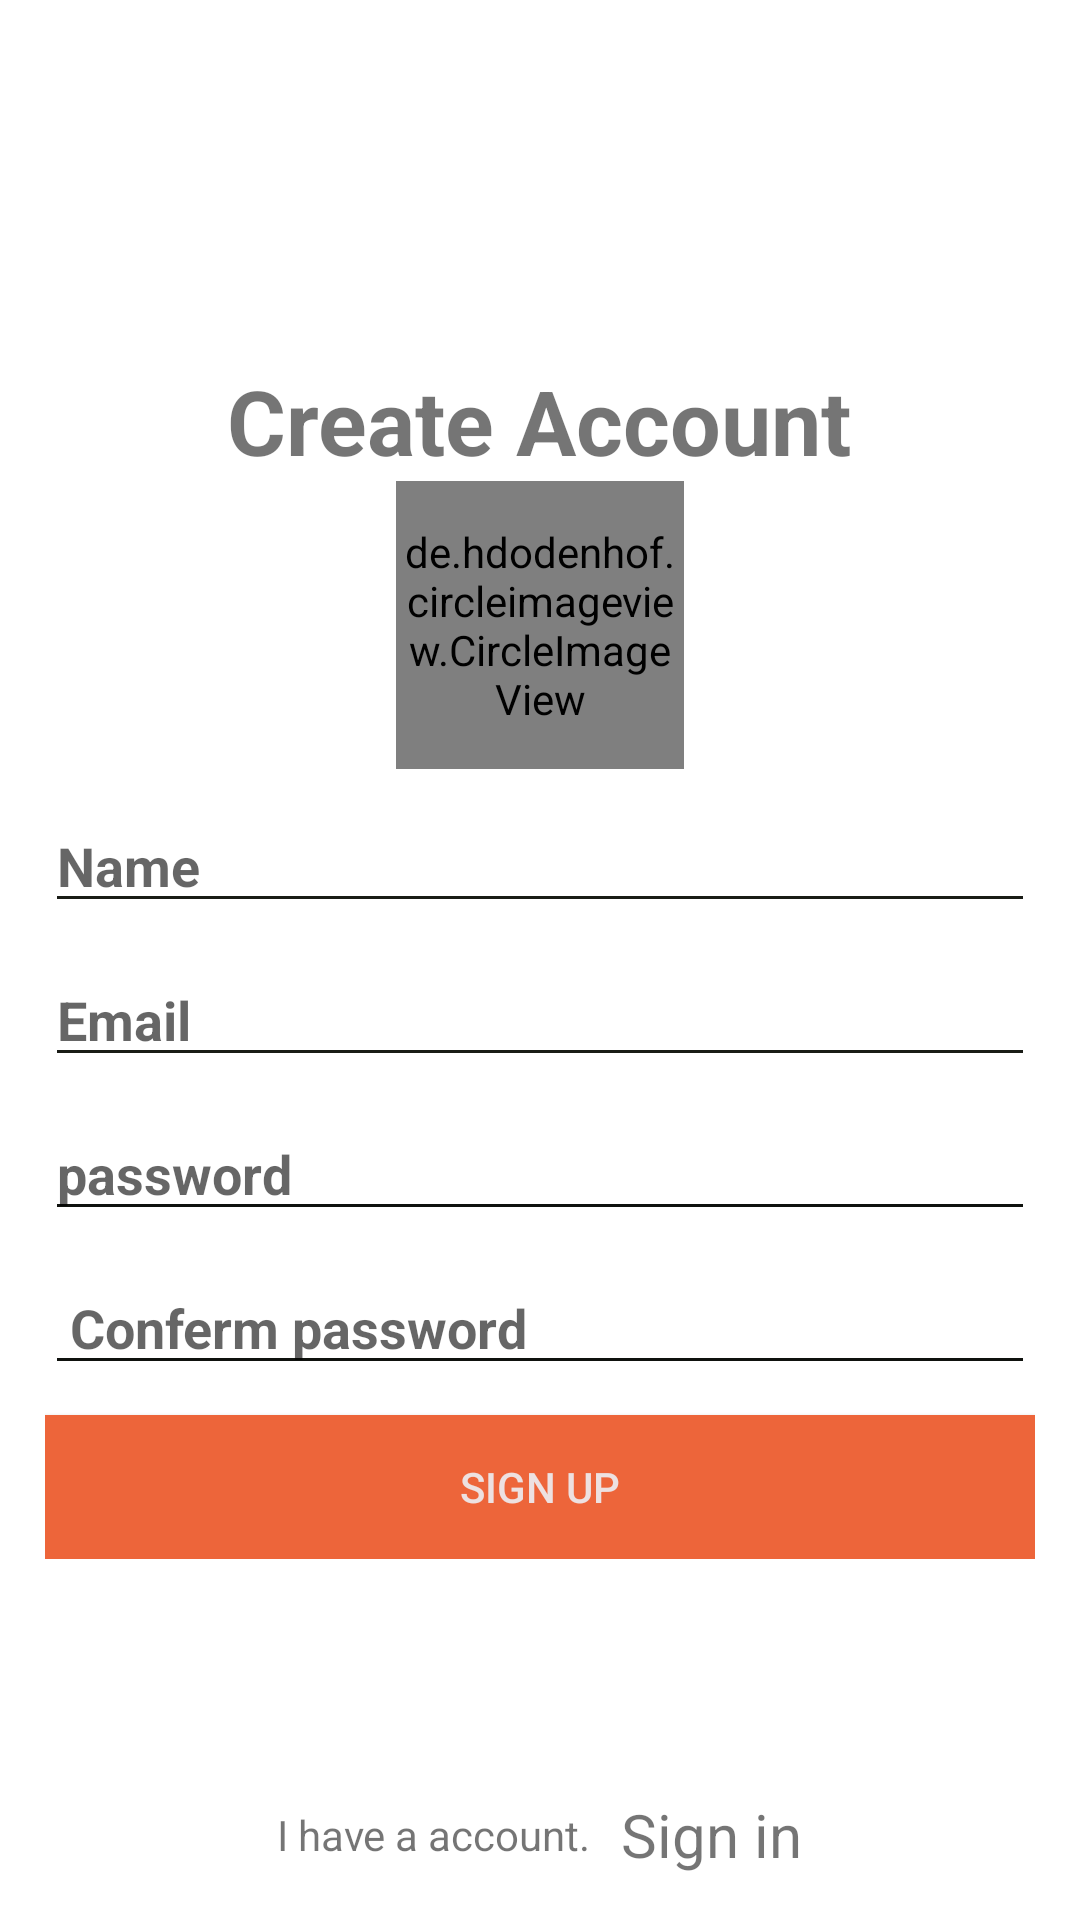

Write the Android layout XML for this screen, with the resource values it uses.
<!-- AndroidManifest.xml: application theme Theme.ChattingApp -->
<!-- res/layout/activity_register.xml -->
<?xml version="1.0" encoding="utf-8"?>
<RelativeLayout xmlns:android="http://schemas.android.com/apk/res/android"
    xmlns:app="http://schemas.android.com/apk/res-auto"
    xmlns:tools="http://schemas.android.com/tools"
    android:layout_width="match_parent"
    android:layout_height="match_parent"
    tools:context=".Activity.LoginActivity">


    <LinearLayout
        android:layout_width="match_parent"
        android:layout_height="wrap_content"
        android:layout_centerInParent="true"
        android:gravity="center"
        android:orientation="vertical"
        android:padding="15dp">

        <TextView
            android:layout_width="wrap_content"
            android:layout_height="wrap_content"
            android:text="Create Account"
            android:textSize="30sp"
            android:textStyle="bold">

        </TextView>


        <de.hdodenhof.circleimageview.CircleImageView xmlns:app="http://schemas.android.com/apk/res-auto"
            android:id="@+id/profile_imageId"
            android:layout_width="96dp"
            android:layout_height="96dp"
            android:src="@drawable/ic_baseline_person_24"
            app:civ_border_color="#FF000000"
            app:civ_border_width="2dp" />

        <EditText
            android:id="@+id/usernameId"
            android:layout_width="match_parent"
            android:layout_height="wrap_content"
            android:layout_marginTop="10dp"
            android:backgroundTint="#191C16"
            android:hint="Name"
            android:inputType="textPersonName"
            android:textCursorDrawable="@null"
            android:textStyle="bold">

        </EditText>

        <EditText
            android:id="@+id/emailId"
            android:layout_width="match_parent"
            android:layout_height="wrap_content"
            android:layout_marginTop="10dp"
            android:backgroundTint="#191C16"
            android:hint="Email"
            android:inputType="textEmailAddress"
            android:textCursorDrawable="@null"
            android:textStyle="bold">

        </EditText>

        <EditText
            android:id="@+id/passowrdId"
            android:layout_width="match_parent"
            android:layout_height="wrap_content"
            android:layout_marginTop="10dp"
            android:backgroundTint="#0F120E"
            android:hint="password"
            android:inputType="textPassword"
            android:textCursorDrawable="@null"
            android:textStyle="bold">

        </EditText>

        <EditText
            android:id="@+id/confermpasswordId"
            android:layout_width="match_parent"
            android:layout_height="wrap_content"
            android:layout_marginTop="10dp"
            android:backgroundTint="#0F120E"
            android:hint=" Conferm password"
            android:inputType="textPassword"
            android:textCursorDrawable="@null"
            android:textStyle="bold">

        </EditText>

        <Button
            android:id="@+id/signupButtonId"
            android:layout_width="match_parent"
            android:layout_height="wrap_content"
            android:layout_marginTop="10dp"
            android:background="#ED653A"
            android:text="Sign up"
            android:textColor="#EDE1E1">

        </Button>

    </LinearLayout>

    <LinearLayout
        android:layout_width="match_parent"
        android:layout_height="wrap_content"
        android:layout_alignParentBottom="true"
        android:gravity="center"
        android:orientation="horizontal"
        android:padding="15dp">

        <TextView
            android:layout_width="wrap_content"
            android:layout_height="wrap_content"
            android:text="I have a account." />

        <TextView
            android:id="@+id/signInTextId"
            android:layout_width="wrap_content"
            android:layout_height="wrap_content"
            android:layout_marginLeft="10dp"
            android:text="Sign in"
            android:textSize="20sp" />
    </LinearLayout>

</RelativeLayout>
<!-- resources referenced by this layout -->
<resources>
  <!-- drawable ic_baseline_person_24 (drawable) -->
  <vector xmlns:android="http://schemas.android.com/apk/res/android"
      android:width="24dp"
      android:height="24dp"
      android:tint="#130805"
      android:viewportWidth="24"
      android:viewportHeight="24">
      <path
          android:fillColor="@android:color/white"
          android:pathData="M12,12c2.21,0 4,-1.79 4,-4s-1.79,-4 -4,-4 -4,1.79 -4,4 1.79,4 4,4zM12,14c-2.67,0 -8,1.34 -8,4v2h16v-2c0,-2.66 -5.33,-4 -8,-4z" />
  </vector>
  <style name="Theme.ChattingApp" parent="Theme.MaterialComponents.DayNight.NoActionBar">
          
          <item name="colorPrimary">@color/purple_500</item>
          <item name="colorPrimaryVariant">@color/purple_500</item>
          <item name="colorOnPrimary">@color/white</item>
          
          <item name="colorSecondary">@color/teal_200</item>
          <item name="colorSecondaryVariant">@color/teal_700</item>
          <item name="colorOnSecondary">@color/black</item>
          
          <item name="android:statusBarColor" tools:targetApi="l">?attr/colorPrimaryVariant</item>
          
      </style>
  <!-- not gathered from this repository: default colours our renderer supplied (Android Studio template values) -->
  <color name="purple_500">#FF6200EE</color>
  <color name="teal_200">#FF03DAC5</color>
  <color name="teal_700">#FF018786</color>
  <color name="black">#FF000000</color>
  <color name="white">#FFFFFFFF</color>
</resources>
